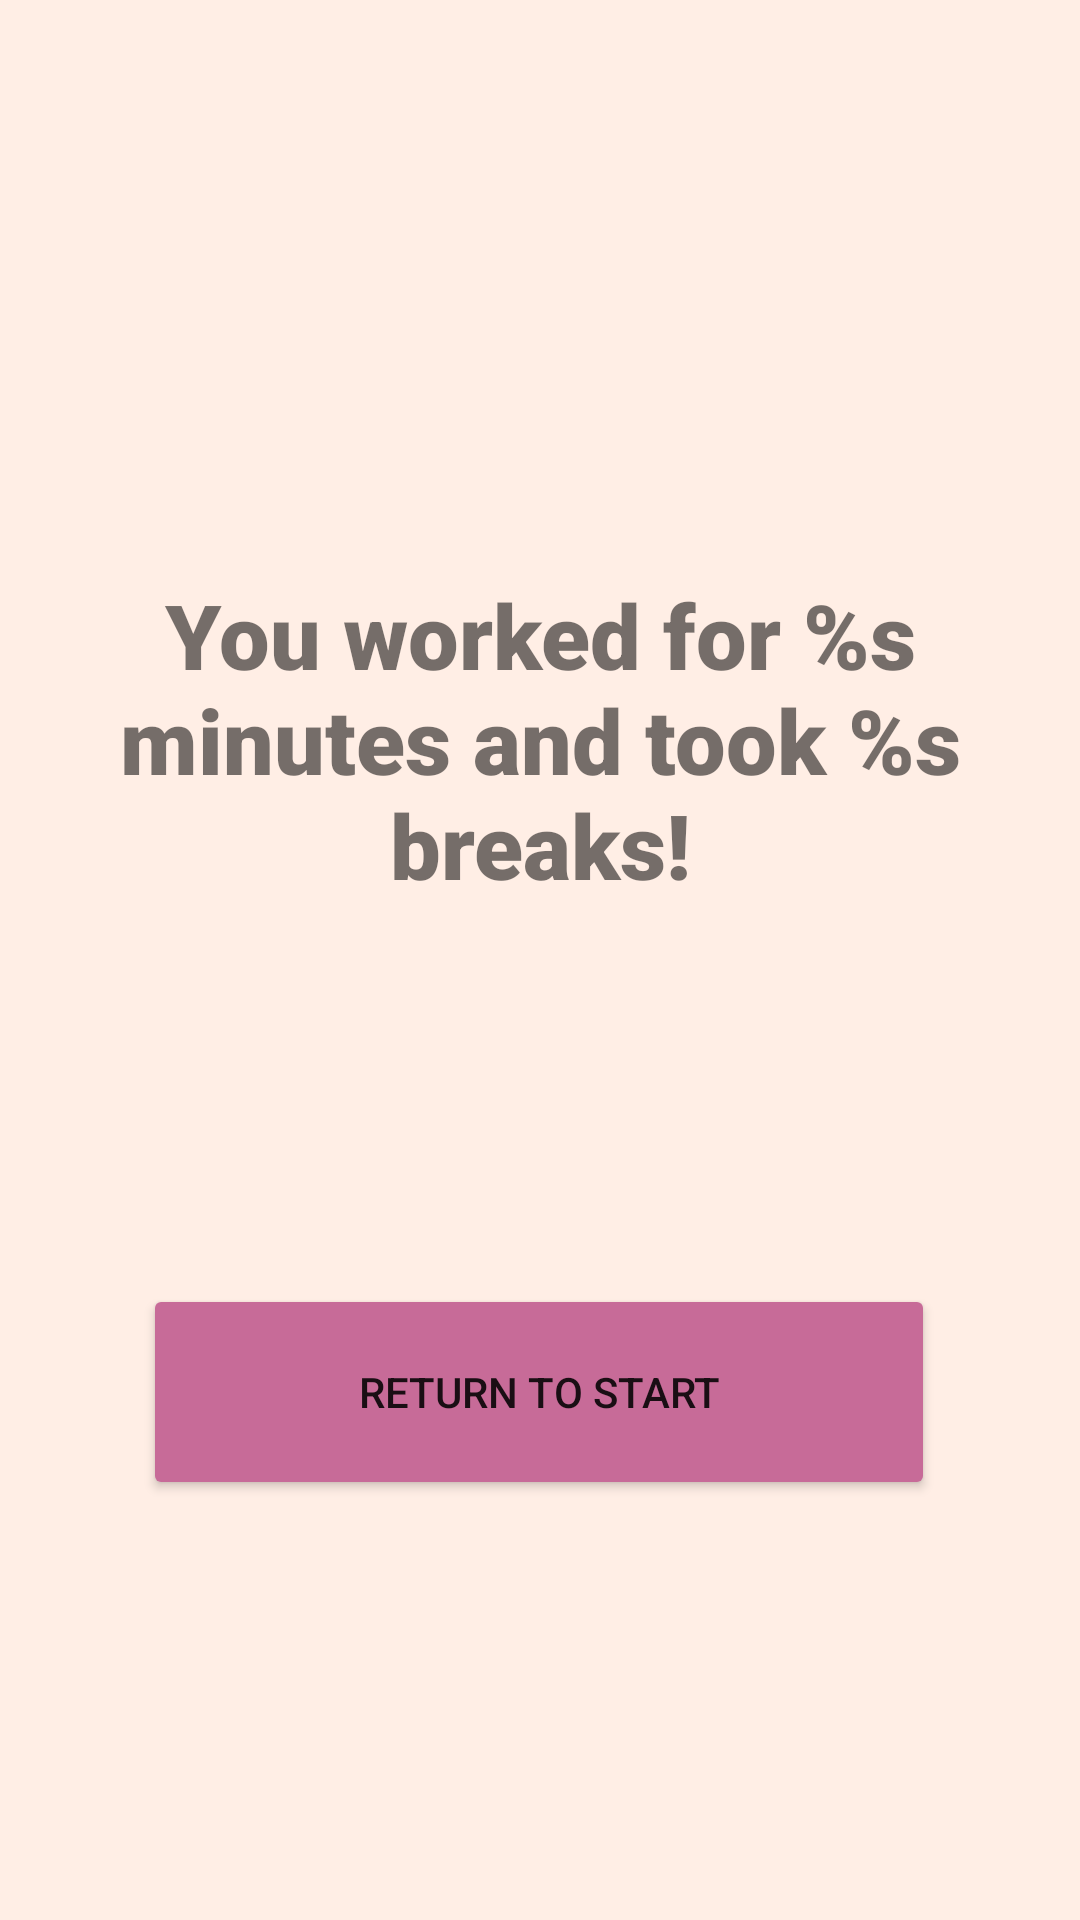

This screen was rendered from an Android layout file. Write that file and the resources it references.
<!-- AndroidManifest.xml: application theme Theme.Breakr -->
<!-- res/layout/activity_end.xml -->
<?xml version="1.0" encoding="utf-8"?>
<androidx.constraintlayout.widget.ConstraintLayout
    xmlns:android="http://schemas.android.com/apk/res/android"
    xmlns:app="http://schemas.android.com/apk/res-auto"
    xmlns:tools="http://schemas.android.com/tools"
    android:layout_width="match_parent"
    android:layout_height="match_parent"
    tools:context=".EndActivity"
    android:background="@color/calm0">

    <TextView
        android:id="@+id/endText"
        android:layout_width="357dp"
        android:layout_height="161dp"
        android:layout_marginTop="140dp"
        android:fontFamily="sans-serif-black"
        android:gravity="center"
        android:text="@string/end_template"
        android:textSize="30sp"
        android:typeface="normal"
        app:layout_constraintBottom_toTopOf="@+id/endButton"
        app:layout_constraintEnd_toEndOf="parent"
        app:layout_constraintLeft_toLeftOf="parent"
        app:layout_constraintRight_toRightOf="parent"
        app:layout_constraintStart_toStartOf="parent"
        app:layout_constraintTop_toTopOf="parent"
        app:layout_constraintVertical_bias="0.206" />

    <Button
        android:id="@+id/endButton"
        android:layout_width="264dp"
        android:layout_height="72dp"
        android:layout_marginBottom="140dp"
        android:text="@string/return_to_start_string"
        app:backgroundTint="@color/calm3"
        app:layout_constraintBottom_toBottomOf="parent"
        app:layout_constraintEnd_toEndOf="parent"
        app:layout_constraintHorizontal_bias="0.496"
        app:layout_constraintStart_toStartOf="parent" />

</androidx.constraintlayout.widget.ConstraintLayout>
<!-- resources referenced by this layout -->
<resources>
  <color name="calm0">#FFEEE5</color>
  <color name="calm3">#C76B98</color>
  <string name="end_template">You worked for %s minutes and took %s breaks!</string>
  <string name="return_to_start_string">return to start</string>
  <style name="Theme.Breakr" parent="Theme.MaterialComponents.DayNight.DarkActionBar">
          
          <item name="colorPrimary">@color/purple_500</item>
          <item name="colorPrimaryVariant">@color/purple_700</item>
          <item name="colorOnPrimary">@color/white</item>
          
          <item name="colorSecondary">@color/teal_200</item>
          <item name="colorSecondaryVariant">@color/teal_700</item>
          <item name="colorOnSecondary">@color/black</item>
          
          <item name="android:statusBarColor" tools:targetApi="l">?attr/colorPrimaryVariant</item>
          
      </style>
  <color name="purple_500">#FF6200EE</color>
  <color name="purple_700">#FF3700B3</color>
  <color name="white">#FFFFFFFF</color>
  <color name="teal_200">#FF03DAC5</color>
  <color name="teal_700">#FF018786</color>
  <color name="black">#FF000000</color>
</resources>
